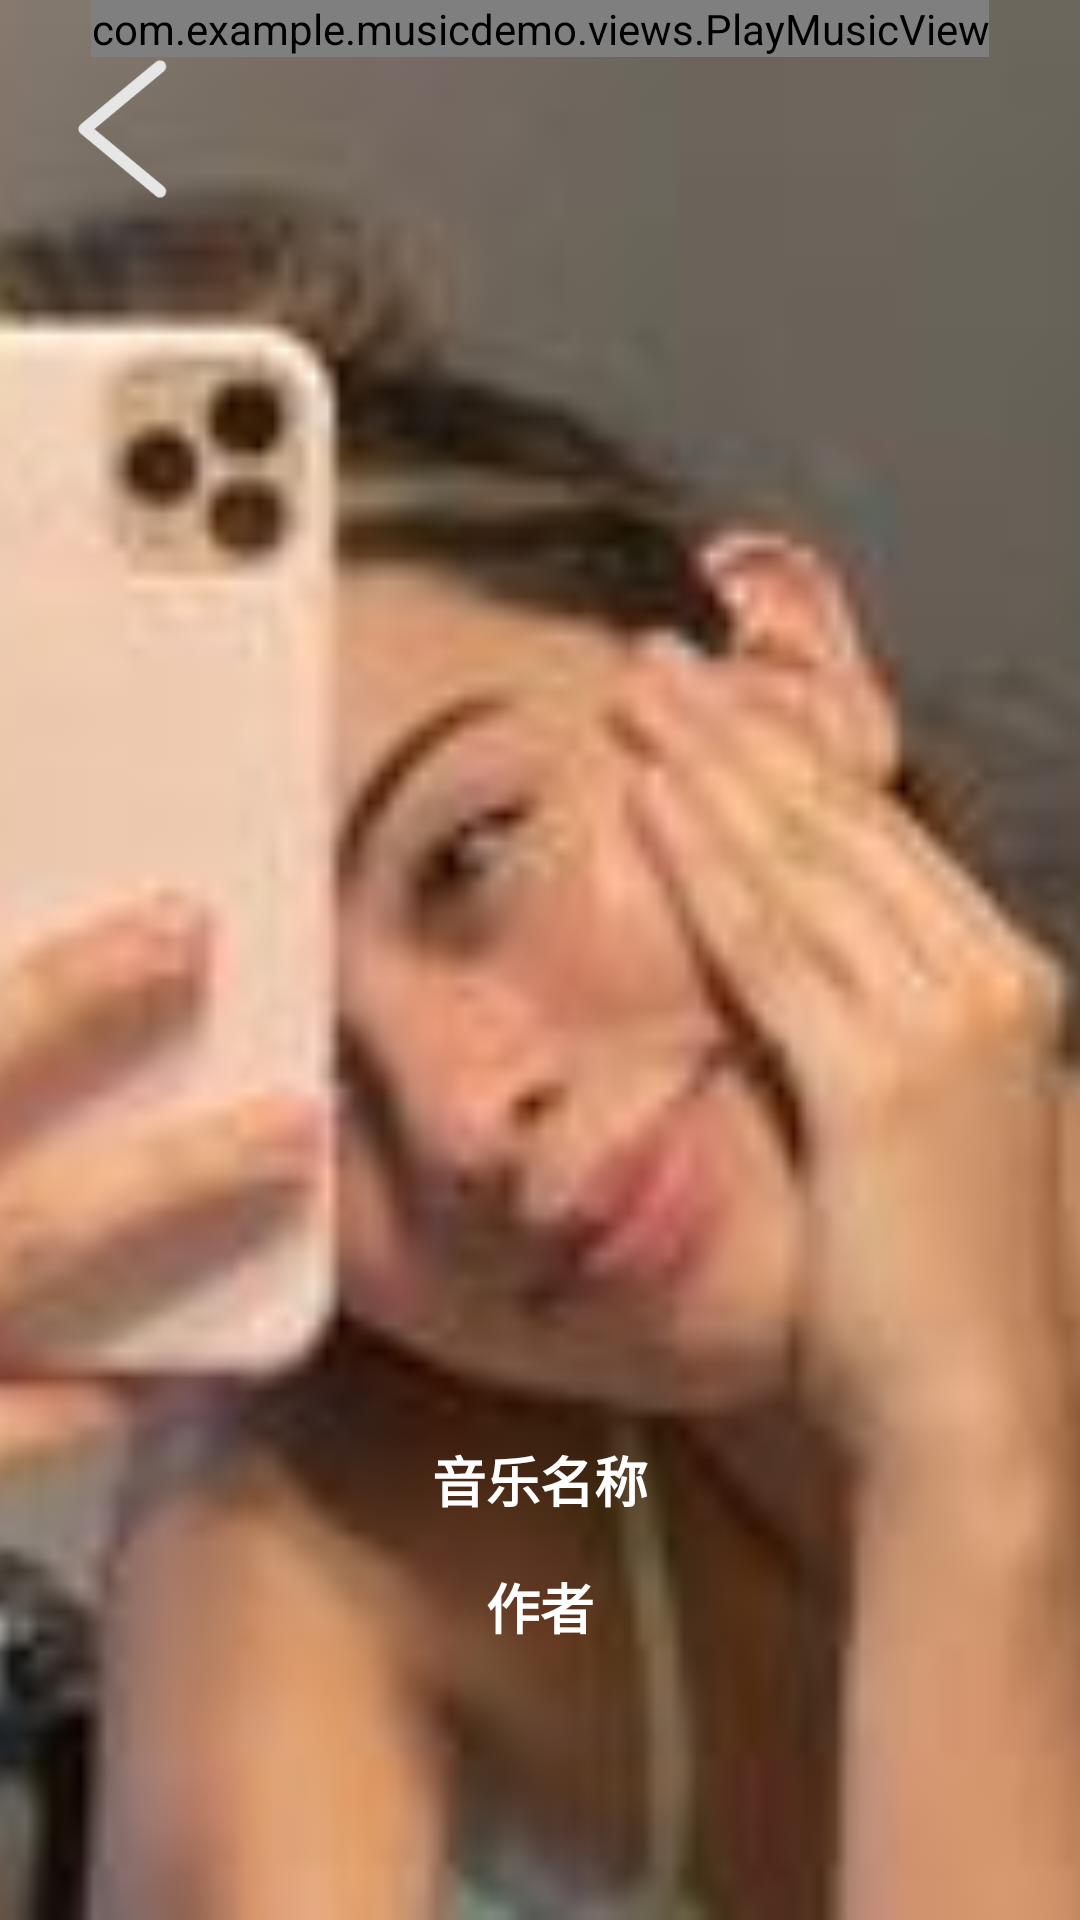

Produce the Android XML layout that renders to this screen, including the resource entries it uses.
<!-- AndroidManifest.xml: application theme AppTheme -->
<!-- res/layout/activity_play_music.xml -->
<?xml version="1.0" encoding="utf-8"?>
<FrameLayout
    xmlns:android="http://schemas.android.com/apk/res/android"
    xmlns:app="http://schemas.android.com/apk/res-auto"
    xmlns:tools="http://schemas.android.com/tools"
    android:layout_width="match_parent"
    android:layout_height="match_parent"
    tools:context=".activitys.PlayMusicActivity">

    <ImageView
        android:id="@+id/iv_bg"
        android:layout_width="match_parent"
        android:layout_height="match_parent"
        android:scaleType="centerCrop"
        android:src="@mipmap/img1"
        />

    <com.example.musicdemo.views.PlayMusicView
        android:id="@+id/play_music_view"
        android:layout_width="wrap_content"
        android:layout_height="wrap_content"
        android:layout_gravity="center_horizontal" />


    <ImageView
        android:layout_width="@dimen/PlayMusicSize"
        android:layout_height="@dimen/PlayMusicSize"
        android:src="@mipmap/back_n"
        android:layout_margin="@dimen/marginSize"
        android:onClick="onBackClick"/>

    <LinearLayout
        android:layout_width="match_parent"
        android:layout_height="wrap_content"
        android:orientation="vertical"
        android:gravity="center_horizontal"
        android:layout_marginTop="480dp">

        <TextView
            android:id="@+id/tv_name"
            android:layout_width="wrap_content"
            android:layout_height="wrap_content"
            android:text="音乐名称"
            android:textColor="@android:color/white"
            android:textStyle="bold"
            android:textSize="@dimen/titleSize"
            />

        <TextView
            android:id="@+id/tv_author"
            android:layout_width="wrap_content"
            android:layout_height="wrap_content"
            android:text="作者"
            android:textColor="@android:color/white"
            android:textStyle="bold"
            android:textSize="@dimen/titleSize"
            android:layout_marginTop="@dimen/marginSize"
            />

    </LinearLayout>


</FrameLayout>
<!-- resources referenced by this layout -->
<resources>
  <dimen name="PlayMusicSize">56dp</dimen>
  <dimen name="marginSize">16dp</dimen>
  <dimen name="titleSize">18sp</dimen>
  <!-- mipmap back_n: png bitmap (mipmap-hdpi, 4836 bytes) -->
  <!-- mipmap img1: jpg bitmap (mipmap-hdpi, 4069 bytes) -->
  <style name="AppTheme" parent="Theme.AppCompat.Light.DarkActionBar">
          
          <item name="colorPrimaryDark">@color/mainColor</item>
          <item name="android:windowAnimationStyle">@style/AnimationActivity</item>
  
      </style>
  <color name="mainColor">#d43433</color>
  <style name="AnimationActivity" parent="android:style/Animation.Activity">
  
  
          <item name="android:activityOpenEnterAnimation">@anim/open_enter</item>
          
          <item name="android:activityOpenExitAnimation">@anim/open_exit</item>
          
          <item name="android:activityCloseEnterAnimation">@anim/close_exit</item>
          
          <item name="android:activityCloseExitAnimation">@anim/close_enter</item>
  
  
      </style>
</resources>
